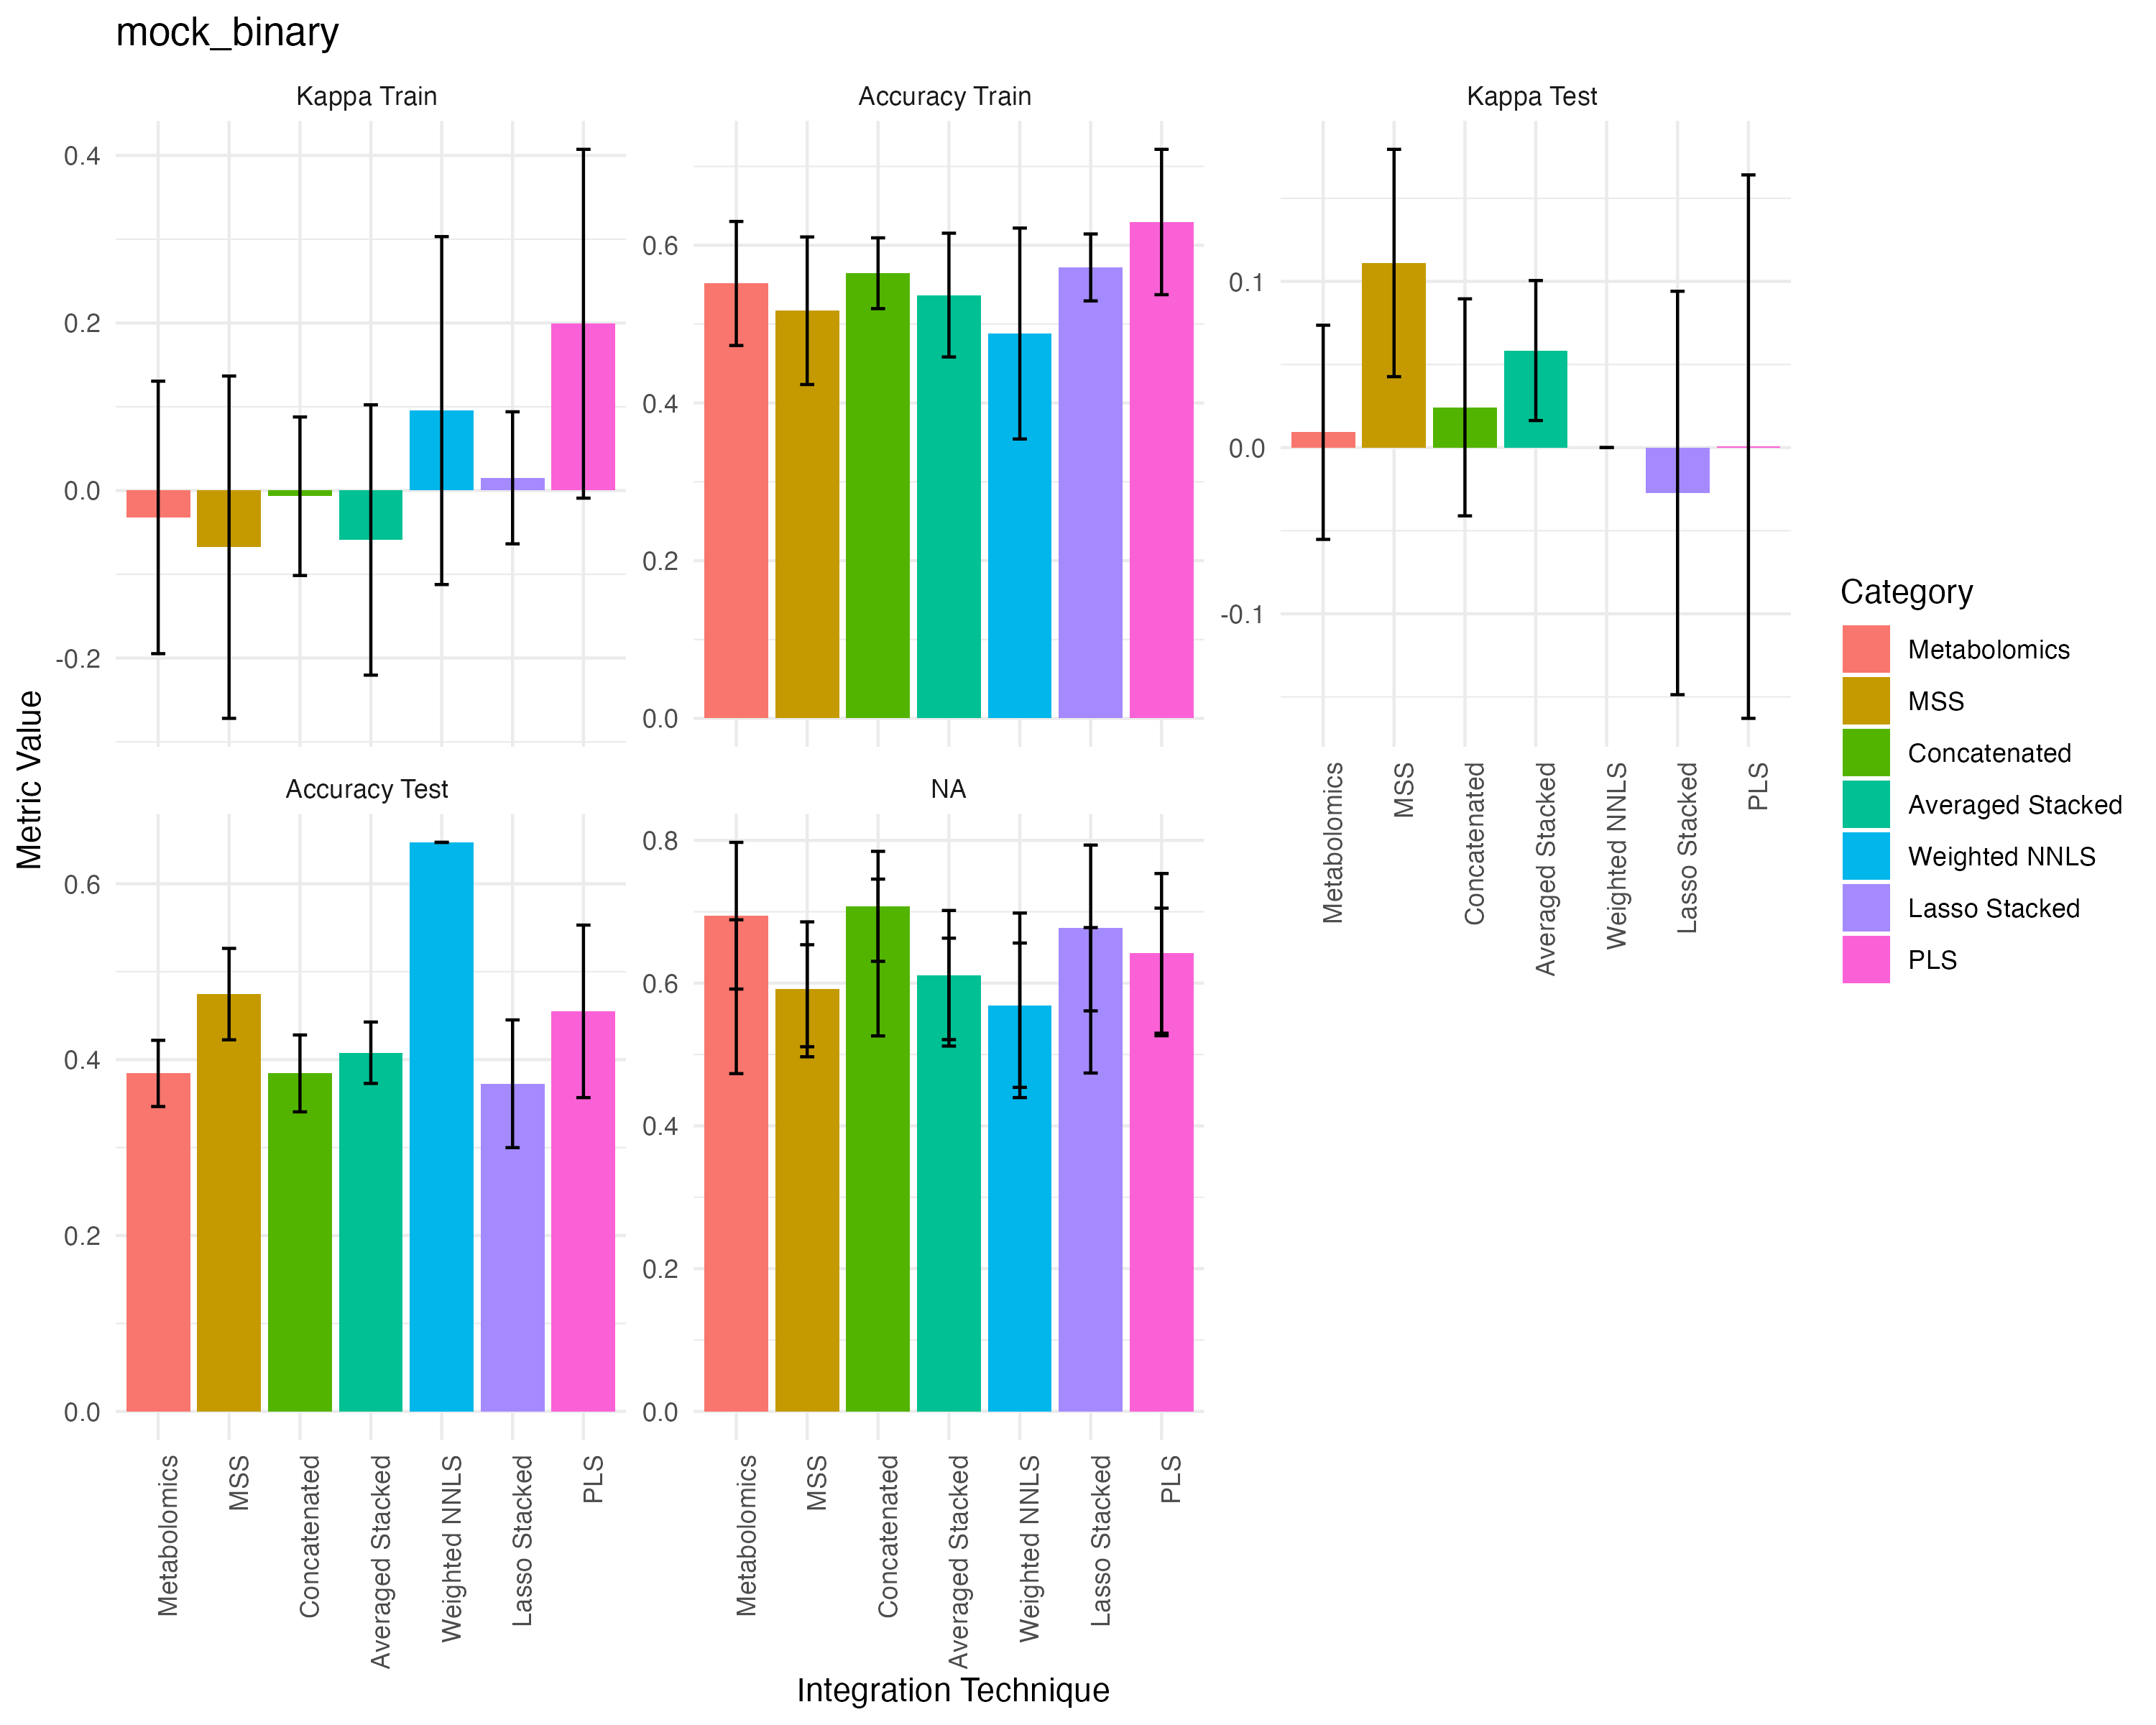

Data behind this chart, as committed beside it:
, Category, Kappa Train _Mean, Kappa Train _SD, auroc Train _Mean, auroc Train _SD, Accuracy Train _Mean, Accuracy Train _SD, Kappa Test _Mean, Kappa Test _SD, auroc Test _Mean, auroc Test _SD, Accuracy Test _Mean, Accuracy Test _SD
1, Metabolomics, -0.0321, 0.1626, 0.581, 0.1078, 0.5515, 0.07866, 0.009194, 0.06444, 0.6944, 0.1027, 0.3843, 0.03764
2, MSS, -0.06766, 0.2043, 0.5913, 0.09451, 0.5169, 0.09359, 0.1111, 0.0684, 0.5823, 0.07146, 0.4745, 0.05198
3, Concatenated, -0.006828, 0.09462, 0.6359, 0.1098, 0.5645, 0.04487, 0.02422, 0.06529, 0.7076, 0.07703, 0.3843, 0.04372
4, Averaged Stacked, -0.05904, 0.1614, 0.6113, 0.09045, 0.5368, 0.07847, 0.05841, 0.04213, 0.5874, 0.07559, 0.4078, 0.03492
5, Weighted NNLS, 0.09544, 0.2077, 0.5689, 0.1293, 0.488, 0.1337, 0, 0, 0.5551, 0.1011, 0.6471, 0
6, Lasso Stacked, 0.01515, 0.07881, 0.5759, 0.1019, 0.5718, 0.04244, -0.0273, 0.1214, 0.6773, 0.1162, 0.3725, 0.07261
7, PLS, 0.1991, 0.2082, 0.6417, 0.1119, 0.6294, 0.09216, 0.0005821, 0.1635, 0.6157, 0.08938, 0.4549, 0.0981
